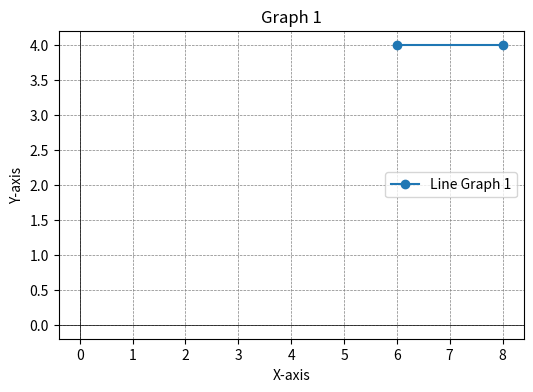
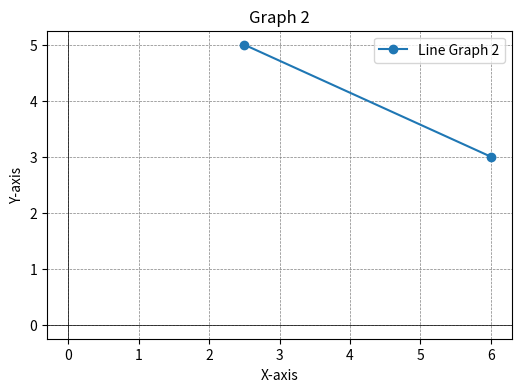
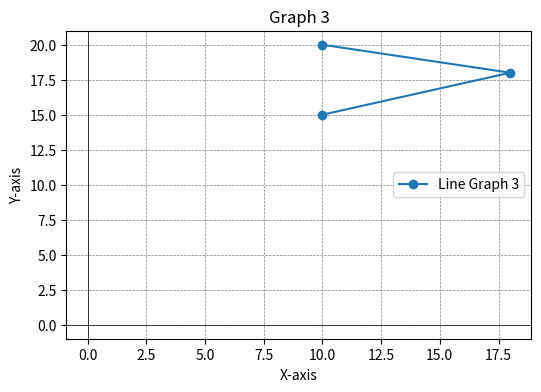
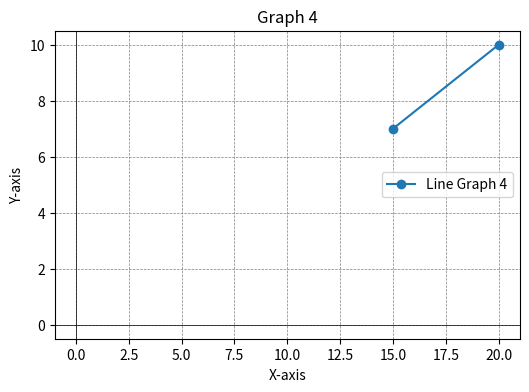
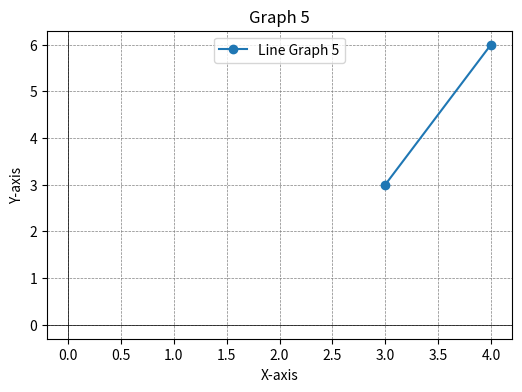
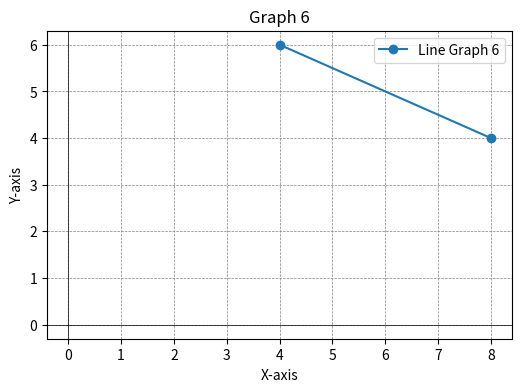

Write Python code to recreate these figures, in order.
import matplotlib.pyplot as plt

def plot_individual_graphs(points_list):
    """
    Creates separate line graphs for each pair or set of points.

    Args:
    points_list (list): A list where each element is a list of points [(x1, y1), (x2, y2)].

    Returns:
    None
    """
    for i, points in enumerate(points_list):
        x, y = zip(*points)  # Extract x and y coordinates
        plt.figure(figsize=(6, 4))
        plt.plot(x, y, marker='o', label=f'Line Graph {i+1}')
        plt.title(f"Graph {i+1}")
        plt.xlabel("X-axis")
        plt.ylabel("Y-axis")
        plt.axhline(0, color='black', linewidth=0.5)
        plt.axvline(0, color='black', linewidth=0.5)
        plt.grid(color='gray', linestyle='--', linewidth=0.5)
        plt.legend()
        plt.show()

# Define the points for each problem
points_list = [
    [(6, 4), (8, 4)],      # Problem 1
    [(6, 3), (2.5, 5)],    # Problem 2
    [(10, 20), (18, 18), (10, 15)],  # Problem 3
    [(15, 7), (20, 10)],   # Problem 4
    [(3, 3), (4, 6)],      # Problem 5
    [(4, 6), (8, 4)]       # Problem 6
]

# Generate separate line graphs
plot_individual_graphs(points_list)
